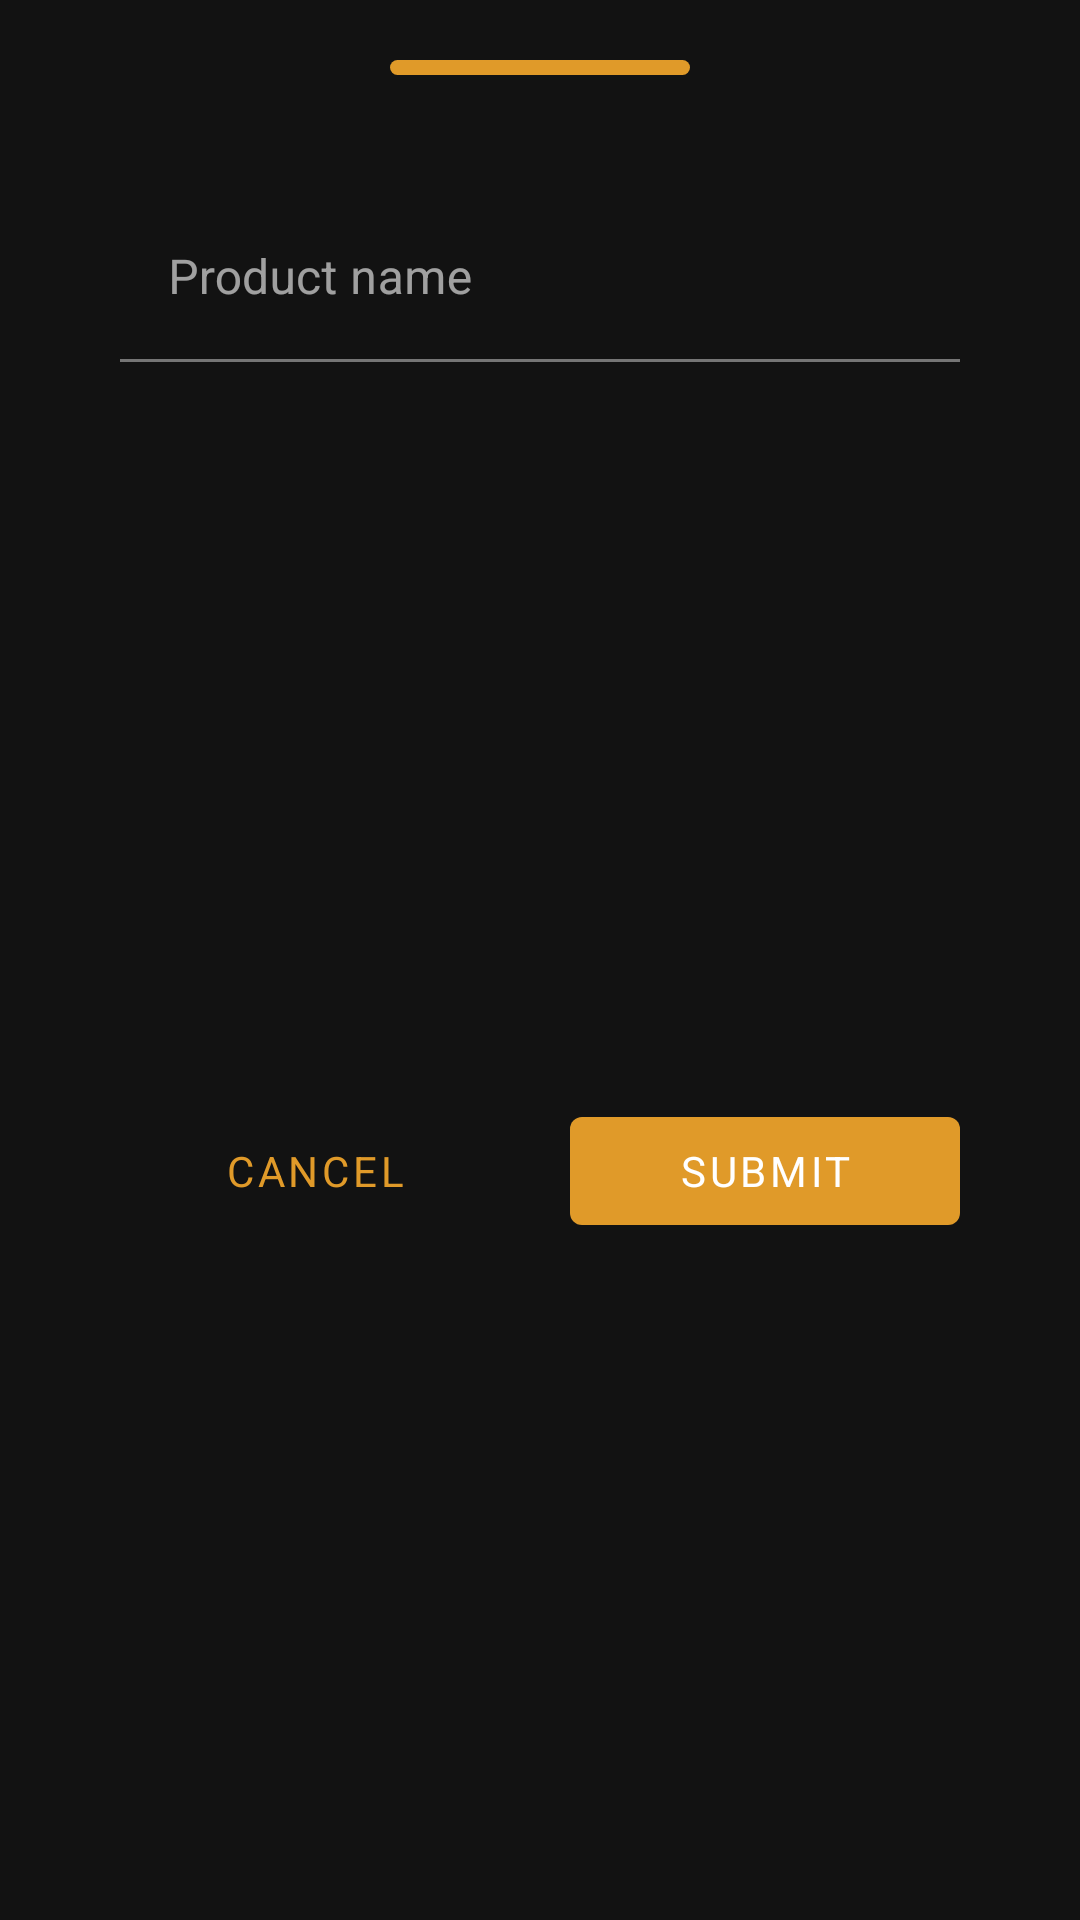

This screen was rendered from an Android layout file. Write that file and the resources it references.
<!-- AndroidManifest.xml: application theme Theme.ShoppingList -->
<!-- res/layout/custom_bottom_sheet_layout.xml -->
<?xml version="1.0" encoding="utf-8"?>
<androidx.constraintlayout.widget.ConstraintLayout
    xmlns:android="http://schemas.android.com/apk/res/android"
    android:layout_width="match_parent"
    android:layout_height="match_parent"
    xmlns:app="http://schemas.android.com/apk/res-auto"
    android:theme="@style/Theme.ShoppingList">

    <View
        android:id="@+id/bottom_sheet_toggle"
        android:layout_width="100dp"
        android:layout_height="5dp"
        app:layout_constraintTop_toTopOf="parent"
        app:layout_constraintEnd_toEndOf="parent"
        app:layout_constraintStart_toStartOf="parent"
        android:layout_marginTop="20dp"
        android:background="@drawable/bottom_sheet_toggle_drawable"/>

    <com.google.android.material.textfield.TextInputLayout
        android:id="@+id/product_name"
        android:layout_width="match_parent"
        android:layout_height="wrap_content"
        app:layout_constraintTop_toBottomOf="@id/bottom_sheet_toggle"
        app:layout_constraintStart_toStartOf="parent"
        app:layout_constraintEnd_toEndOf="parent"
        android:layout_marginTop="40dp">

        <com.google.android.material.textfield.TextInputEditText
            android:id="@+id/product_name_input_text"
            android:layout_width="match_parent"
            android:layout_height="match_parent"
            android:layout_marginStart="40dp"
            android:layout_marginEnd="40dp"
            android:hint="@string/product_name"
            android:background="#00000000"
            android:textColor="@color/white"/>

    </com.google.android.material.textfield.TextInputLayout>


    <LinearLayout
        android:layout_width="match_parent"
        android:layout_height="wrap_content"
        app:layout_constraintTop_toBottomOf="@id/product_name"
        app:layout_constraintStart_toStartOf="parent"
        app:layout_constraintEnd_toEndOf="parent"
        android:orientation="horizontal"
        android:layout_marginStart="40dp"
        android:layout_marginEnd="40dp"
        android:layout_marginTop="40dp"
        android:layout_marginBottom="20dp"
        app:layout_constraintBottom_toBottomOf="parent">

        <com.google.android.material.button.MaterialButton
            android:id="@+id/cancel_btn"
            android:layout_width="0dp"
            android:layout_height="wrap_content"
            android:layout_weight="1"
            style="@style/Widget.MaterialComponents.Button.OutlinedButton"
            app:strokeColor="#00000000"
            android:text="@string/cancel"
            android:layout_marginEnd="10dp"/>

        <com.google.android.material.button.MaterialButton
            android:id="@+id/submit_button"
            android:layout_width="0dp"
            android:layout_height="wrap_content"
            android:layout_weight="1"
            style="@style/Widget.MaterialComponents.Button"
            android:text="@string/submit"
            android:layout_marginStart="10dp"
            android:textColor="@color/white"/>

    </LinearLayout>

</androidx.constraintlayout.widget.ConstraintLayout>
<!-- resources referenced by this layout -->
<resources>
  <color name="white">#FFFFFFFF</color>
  <!-- drawable bottom_sheet_toggle_drawable (drawable) -->
  <?xml version="1.0" encoding="utf-8"?>
  <shape
      xmlns:android="http://schemas.android.com/apk/res/android"
      android:shape="rectangle">
  
      <solid android:color="@color/beige"/>
      <corners android:radius="25dp"/>
  
  </shape>
  <string name="cancel">Cancel</string>
  <string name="product_name">Product name</string>
  <string name="submit">Submit</string>
  <style name="Theme.ShoppingList" parent="Theme.MaterialComponents.NoActionBar">
          
          <item name="colorPrimary">@color/beige</item>
          <item name="colorPrimaryVariant">@color/dark_beige</item>
          <item name="colorPrimaryDark">@color/dark_beige</item>
          <item name="colorOnPrimary">@color/white</item>
          
          <item name="colorSecondary">@color/light_blue</item>
          <item name="colorSecondaryVariant">@color/blue</item>
          <item name="colorOnSecondary">@color/black</item>
  
          <item name="colorOnSurface">@color/white</item>
          
          <item name="android:statusBarColor" tools:targetApi="l">?attr/colorSecondary</item>
          
          <item name="android:textColorSecondary">@android:color/white</item>
          <item name="android:textColor">@color/white</item>
          <item name="fontFamily">@font/dinomouse</item>
  
          <item name="bottomSheetDialogTheme">@style/AppBottomSheetDialogTheme</item>
      </style>
  <color name="beige">#E09A29</color>
  <color name="dark_beige">#9F752D</color>
  <color name="light_blue">#00ABE7</color>
  <color name="blue">#0081AF</color>
  <color name="black">#FF000000</color>
  <style name="AppBottomSheetDialogTheme" parent="Theme.Design.Light.BottomSheetDialog">
          <item name="bottomSheetStyle">@style/AppModalStyle</item>
      </style>
  <style name="AppModalStyle" parent="Widget.Design.BottomSheet.Modal">
          <item name="android:background">@drawable/custom_bottom_sheet_drawable</item>
      </style>
  <!-- drawable custom_bottom_sheet_drawable (drawable) -->
  <?xml version="1.0" encoding="utf-8"?>
  <shape xmlns:android="http://schemas.android.com/apk/res/android"
      android:shape="rectangle">
  
      <solid android:color="@color/gradient_light"/>
  
      <corners android:topLeftRadius="25dp"
          android:topRightRadius="25dp"/>
  
  </shape>
  <color name="gradient_light">#454851</color>
</resources>
